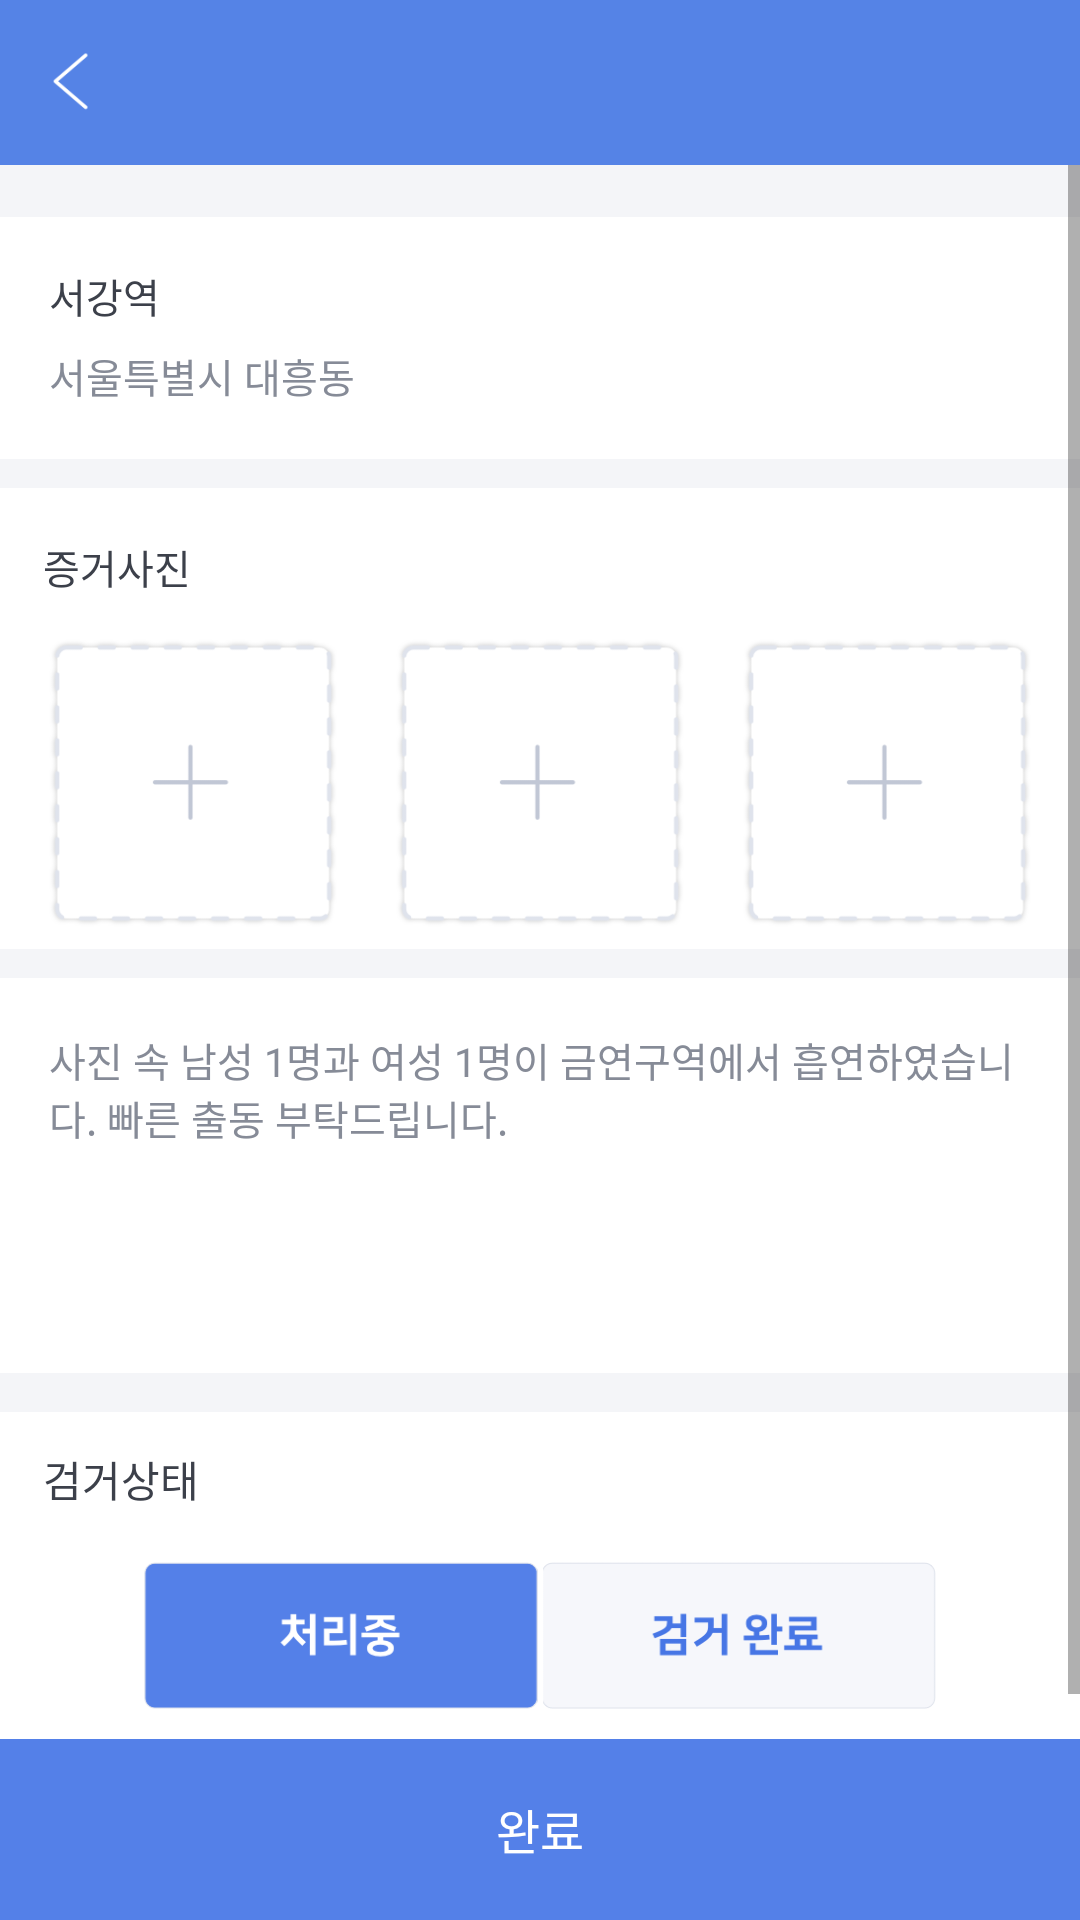

Reconstruct the res/layout file that produces this screen, plus the resources it refers to.
<!-- AndroidManifest.xml: application theme Theme.AppCompat.Light.NoActionBar -->
<!-- res/layout/activity_set_report.xml -->
<?xml version="1.0" encoding="utf-8"?>
<RelativeLayout xmlns:android="http://schemas.android.com/apk/res/android"
    xmlns:tools="http://schemas.android.com/tools"
    android:layout_width="match_parent"
    android:layout_height="match_parent"
    tools:context=".Activity.ReportActivity">

    <RelativeLayout
        android:id="@+id/action_layout"
        android:layout_width="match_parent"
        android:layout_height="55dp"
        android:background="#5583e6">

        <ImageButton
            android:id="@+id/backBtn"
            android:layout_width="38dp"
            android:layout_height="38dp"
            android:layout_centerVertical="true"
            android:layout_marginLeft="6dp"
            android:background="#5583e6"
            android:scaleType="fitCenter"
            android:src="@drawable/back" />

    </RelativeLayout>

    <ScrollView
        android:layout_width="match_parent"
        android:layout_height="match_parent"
        android:layout_above="@+id/doneBtn"
        android:layout_below="@+id/action_layout"
        android:background="#f4f5f8">

        <RelativeLayout
            android:layout_width="match_parent"
            android:layout_height="match_parent">

            <RelativeLayout
                android:id="@+id/addressLayout"
                android:layout_width="match_parent"
                android:layout_height="80.6dp"
                android:layout_marginTop="17.3dp"
                android:background="#ffffff">

                <TextView
                    android:id="@+id/place1"
                    android:layout_width="wrap_content"
                    android:layout_height="wrap_content"
                    android:layout_marginLeft="16.3dp"
                    android:layout_marginTop="16.2dp"
                    android:text="서강역"
                    android:textColor="#3c404a"
                    android:textSize="13.3dp" />

                <TextView
                    android:id="@+id/place2"
                    android:layout_width="wrap_content"
                    android:layout_height="wrap_content"
                    android:layout_alignStart="@+id/place1"
                    android:layout_below="@+id/place1"
                    android:layout_marginTop="7dp"
                    android:text="서울특별시 대흥동"
                    android:textColor="#868b97"
                    android:textSize="13.3dp" />

            </RelativeLayout>

            <RelativeLayout
                android:id="@+id/reportImageLayout"
                android:layout_width="match_parent"
                android:layout_height="153.5dp"
                android:layout_below="@+id/addressLayout"
                android:layout_marginTop="9.6dp"
                android:background="#ffffff">

                <TextView
                    android:id="@+id/image_title1"
                    android:layout_width="wrap_content"
                    android:layout_height="wrap_content"
                    android:layout_marginLeft="14.4dp"
                    android:layout_marginTop="16.2dp"
                    android:text="증거사진"
                    android:textColor="#3c404a"
                    android:textSize="13.3dp" />

                <ImageView
                    android:id="@+id/image1"
                    android:layout_width="96dp"
                    android:layout_height="96dp"
                    android:layout_below="@+id/image_title1"
                    android:layout_marginLeft="16.3dp"
                    android:layout_marginTop="14.2dp"
                    android:background="@drawable/btn_add_picture" />

                <ImageView
                    android:id="@+id/image2"
                    android:layout_width="96dp"
                    android:layout_height="96dp"
                    android:layout_below="@+id/image_title1"
                    android:layout_centerHorizontal="true"
                    android:layout_marginTop="14.2dp"
                    android:background="@drawable/btn_add_picture" />

                <ImageView
                    android:id="@+id/image3"
                    android:layout_width="96dp"
                    android:layout_height="96dp"
                    android:layout_alignParentRight="true"
                    android:layout_below="@+id/image_title1"
                    android:layout_marginRight="16.3dp"
                    android:layout_marginTop="14.2dp"
                    android:background="@drawable/btn_add_picture" />
            </RelativeLayout>

            <RelativeLayout
                android:id="@+id/reportLayout"
                android:layout_width="match_parent"
                android:layout_height="wrap_content"
                android:layout_below="@+id/reportImageLayout"
                android:layout_marginBottom="13.1dp"
                android:layout_marginTop="9.6dp"
                android:background="#ffffff">

                <TextView
                    android:minHeight="96.3dp"
                    android:id="@+id/reportView"
                    android:layout_width="match_parent"
                    android:layout_height="wrap_content"
                    android:layout_marginBottom="17.7dp"
                    android:layout_marginLeft="16.3dp"
                    android:layout_marginRight="13dp"
                    android:layout_marginTop="17.7dp"
                    android:background="#ffffffff"
                    android:text="사진 속 남성 1명과 여성 1명이 금연구역에서 흡연하였습니다. 빠른 출동 부탁드립니다."
                    android:textColor="#868b97"
                    android:textSize="13.3dp" />

            </RelativeLayout>

            <RelativeLayout
                android:id="@+id/is_done_layout"
                android:layout_width="match_parent"
                android:layout_height="114.2dp"
                android:layout_below="@+id/reportLayout"
                android:layout_marginBottom="10dp"
                android:background="#ffffff">

                <TextView
                    android:id="@+id/doneTitle"
                    android:layout_width="wrap_content"
                    android:layout_height="wrap_content"
                    android:layout_marginLeft="14.4dp"
                    android:layout_marginTop="12.1dp"
                    android:text="검거상태"
                    android:textColor="#3c404a" />

                <TextView
                    android:id="@+id/centerLine"
                    android:layout_width="0dp"
                    android:layout_height="match_parent"
                    android:layout_centerHorizontal="true" />

                <ImageView
                    android:id="@+id/btn1"
                    android:layout_width="132.5dp"
                    android:layout_height="49dp"
                    android:layout_marginTop="50dp"
                    android:layout_toLeftOf="@+id/centerLine"
                    android:src="@drawable/btn_in_progress_active" />

                <ImageView
                    android:id="@+id/btn2"
                    android:layout_width="132.5dp"
                    android:layout_height="49dp"
                    android:layout_marginTop="50dp"
                    android:layout_toRightOf="@+id/centerLine"
                    android:src="@drawable/btn_completed_not" />

            </RelativeLayout>


        </RelativeLayout>

    </ScrollView>

    <RelativeLayout
        android:id="@+id/doneBtn"
        android:layout_width="match_parent"
        android:layout_height="60.4dp"
        android:layout_alignParentBottom="true"
        android:background="#5480e8">

        <TextView
            android:id="@+id/doneLayout"
            android:layout_width="wrap_content"
            android:layout_height="wrap_content"
            android:layout_centerHorizontal="true"
            android:layout_centerVertical="true"
            android:text="완료"
            android:textColor="#ffffff"
            android:textSize="16dp" />

    </RelativeLayout>


</RelativeLayout>
<!-- resources referenced by this layout -->
<resources>
  <!-- drawable back: png bitmap (drawable, 1369 bytes) -->
  <!-- drawable btn_add_picture: png bitmap (drawable, 10692 bytes) -->
  <!-- drawable btn_completed_not: png bitmap (drawable, 3038 bytes) -->
  <!-- drawable btn_in_progress_active: png bitmap (drawable, 3025 bytes) -->
</resources>
